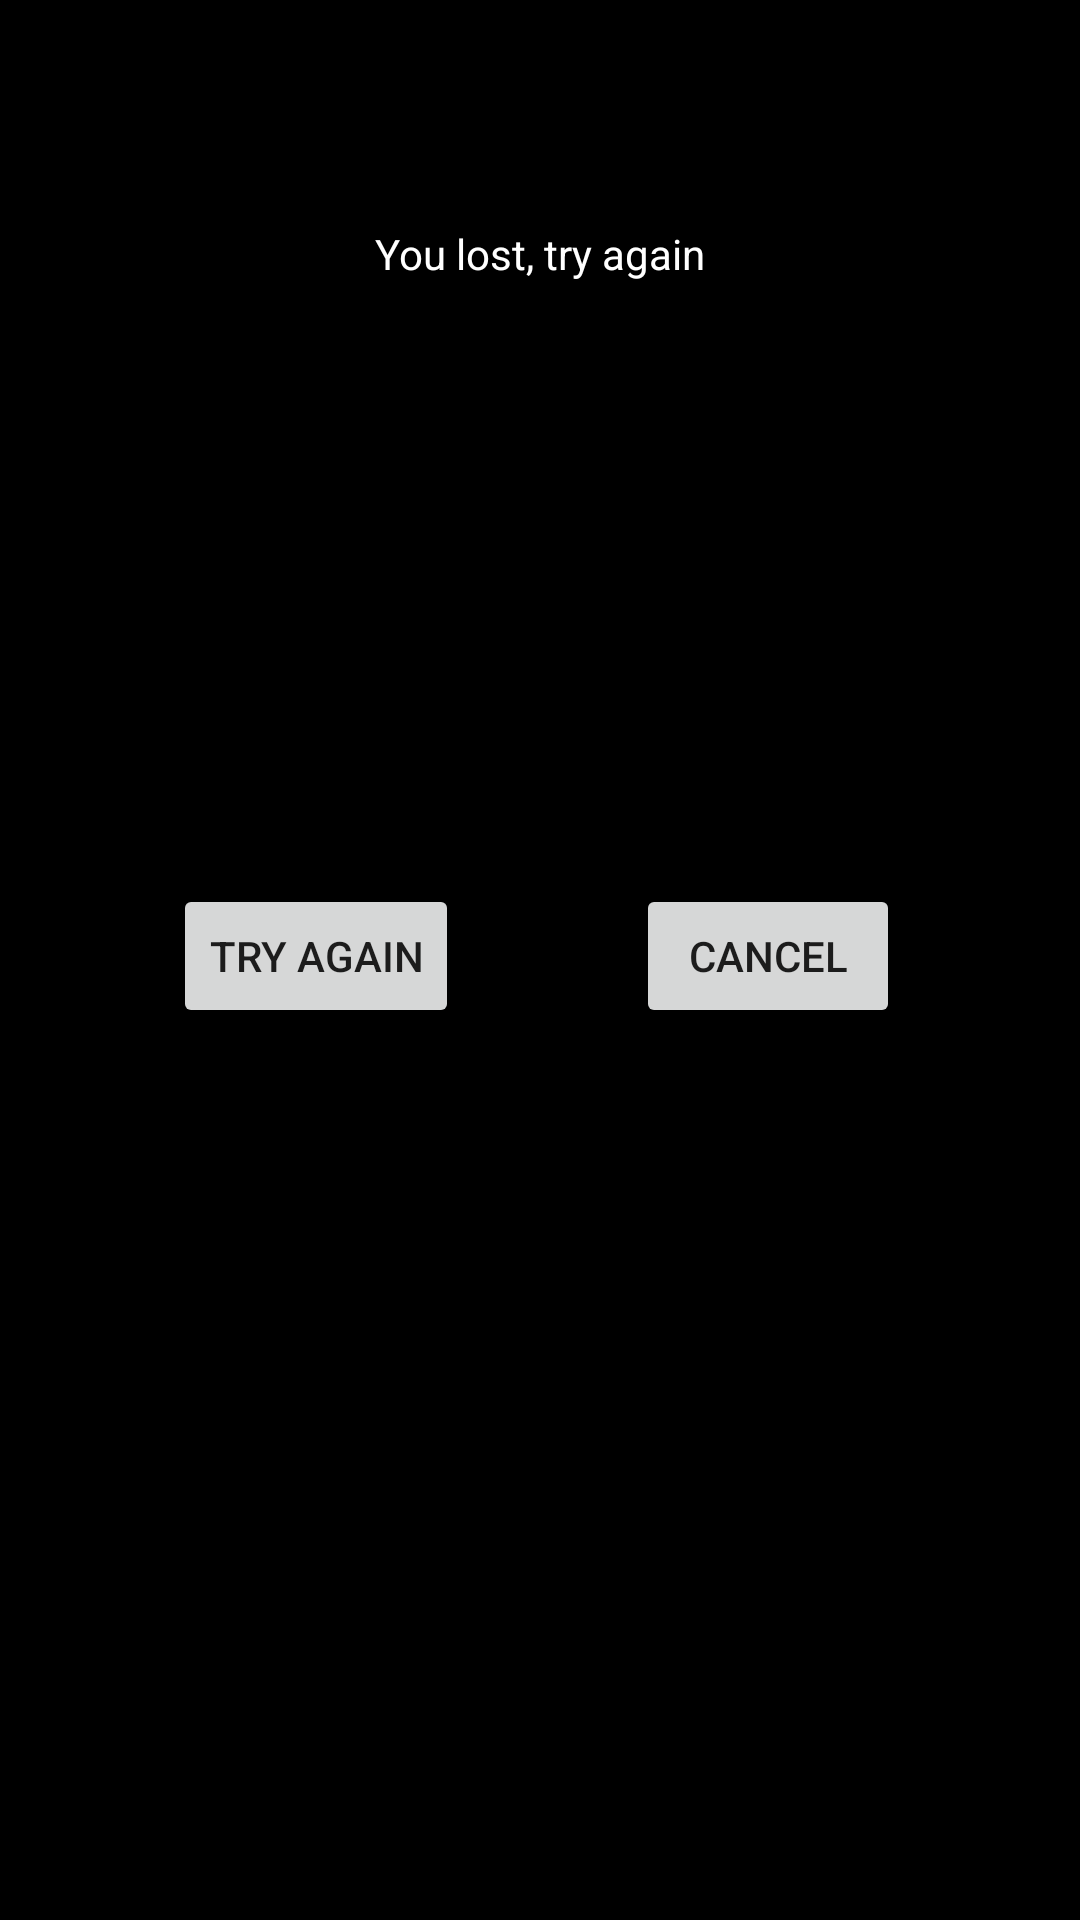

Layout XML and referenced resources for this Android screen:
<!-- AndroidManifest.xml: application theme AppTheme -->
<!-- res/layout/fragment_lose.xml -->
<?xml version="1.0" encoding="utf-8"?>
<android.support.constraint.ConstraintLayout xmlns:android="http://schemas.android.com/apk/res/android"
    xmlns:app="http://schemas.android.com/apk/res-auto"
    xmlns:tools="http://schemas.android.com/tools"
    android:layout_width="match_parent"
    android:layout_height="match_parent">

    <TextView
        android:id="@+id/loseinfo"
        android:layout_width="wrap_content"
        android:layout_height="wrap_content"
        android:layout_marginBottom="77dp"
        android:layout_marginTop="75dp"
        android:text="You lost, try again"
        android:textColor="@android:color/white"
        app:layout_constraintBottom_toBottomOf="@+id/losemessage"
        app:layout_constraintLeft_toLeftOf="parent"
        app:layout_constraintRight_toRightOf="parent"
        app:layout_constraintTop_toTopOf="parent" />

    <TextView
        android:id="@+id/losemessage"
        android:layout_width="wrap_content"
        android:layout_height="wrap_content"
        android:layout_marginTop="152dp"
        android:textColor="@android:color/white"
        app:layout_constraintLeft_toLeftOf="parent"
        app:layout_constraintRight_toRightOf="parent"
        app:layout_constraintTop_toTopOf="parent" />

    <Button
        android:id="@+id/tryagain"
        android:layout_width="wrap_content"
        android:layout_height="wrap_content"
        android:layout_marginEnd="8dp"
        android:layout_marginStart="36dp"
        android:text="Try again"
        app:layout_constraintBottom_toBottomOf="parent"
        app:layout_constraintEnd_toStartOf="@+id/cancel"
        app:layout_constraintHorizontal_bias="0.298"
        app:layout_constraintStart_toStartOf="parent"
        app:layout_constraintTop_toTopOf="parent"
        app:layout_constraintVertical_bias="0.498" />

    <Button
        android:id="@+id/cancel"
        android:layout_width="wrap_content"
        android:layout_height="wrap_content"
        android:layout_marginEnd="60dp"
        android:text="Cancel"
        app:layout_constraintBottom_toBottomOf="parent"
        app:layout_constraintEnd_toEndOf="parent"
        app:layout_constraintTop_toTopOf="parent"
        app:layout_constraintVertical_bias="0.498" />
</android.support.constraint.ConstraintLayout>
<!-- resources referenced by this layout -->
<resources>
  <style name="AppTheme" parent="Theme.AppCompat.Light.DarkActionBar">
          
          <item name="colorPrimary">@android:color/holo_green_light</item>
          <item name="colorPrimaryDark">@android:color/holo_green_dark</item>
          <item name="colorAccent">@android:color/holo_green_light</item>
          <item name="android:colorBackground">@android:color/background_dark</item>
      </style>
</resources>
